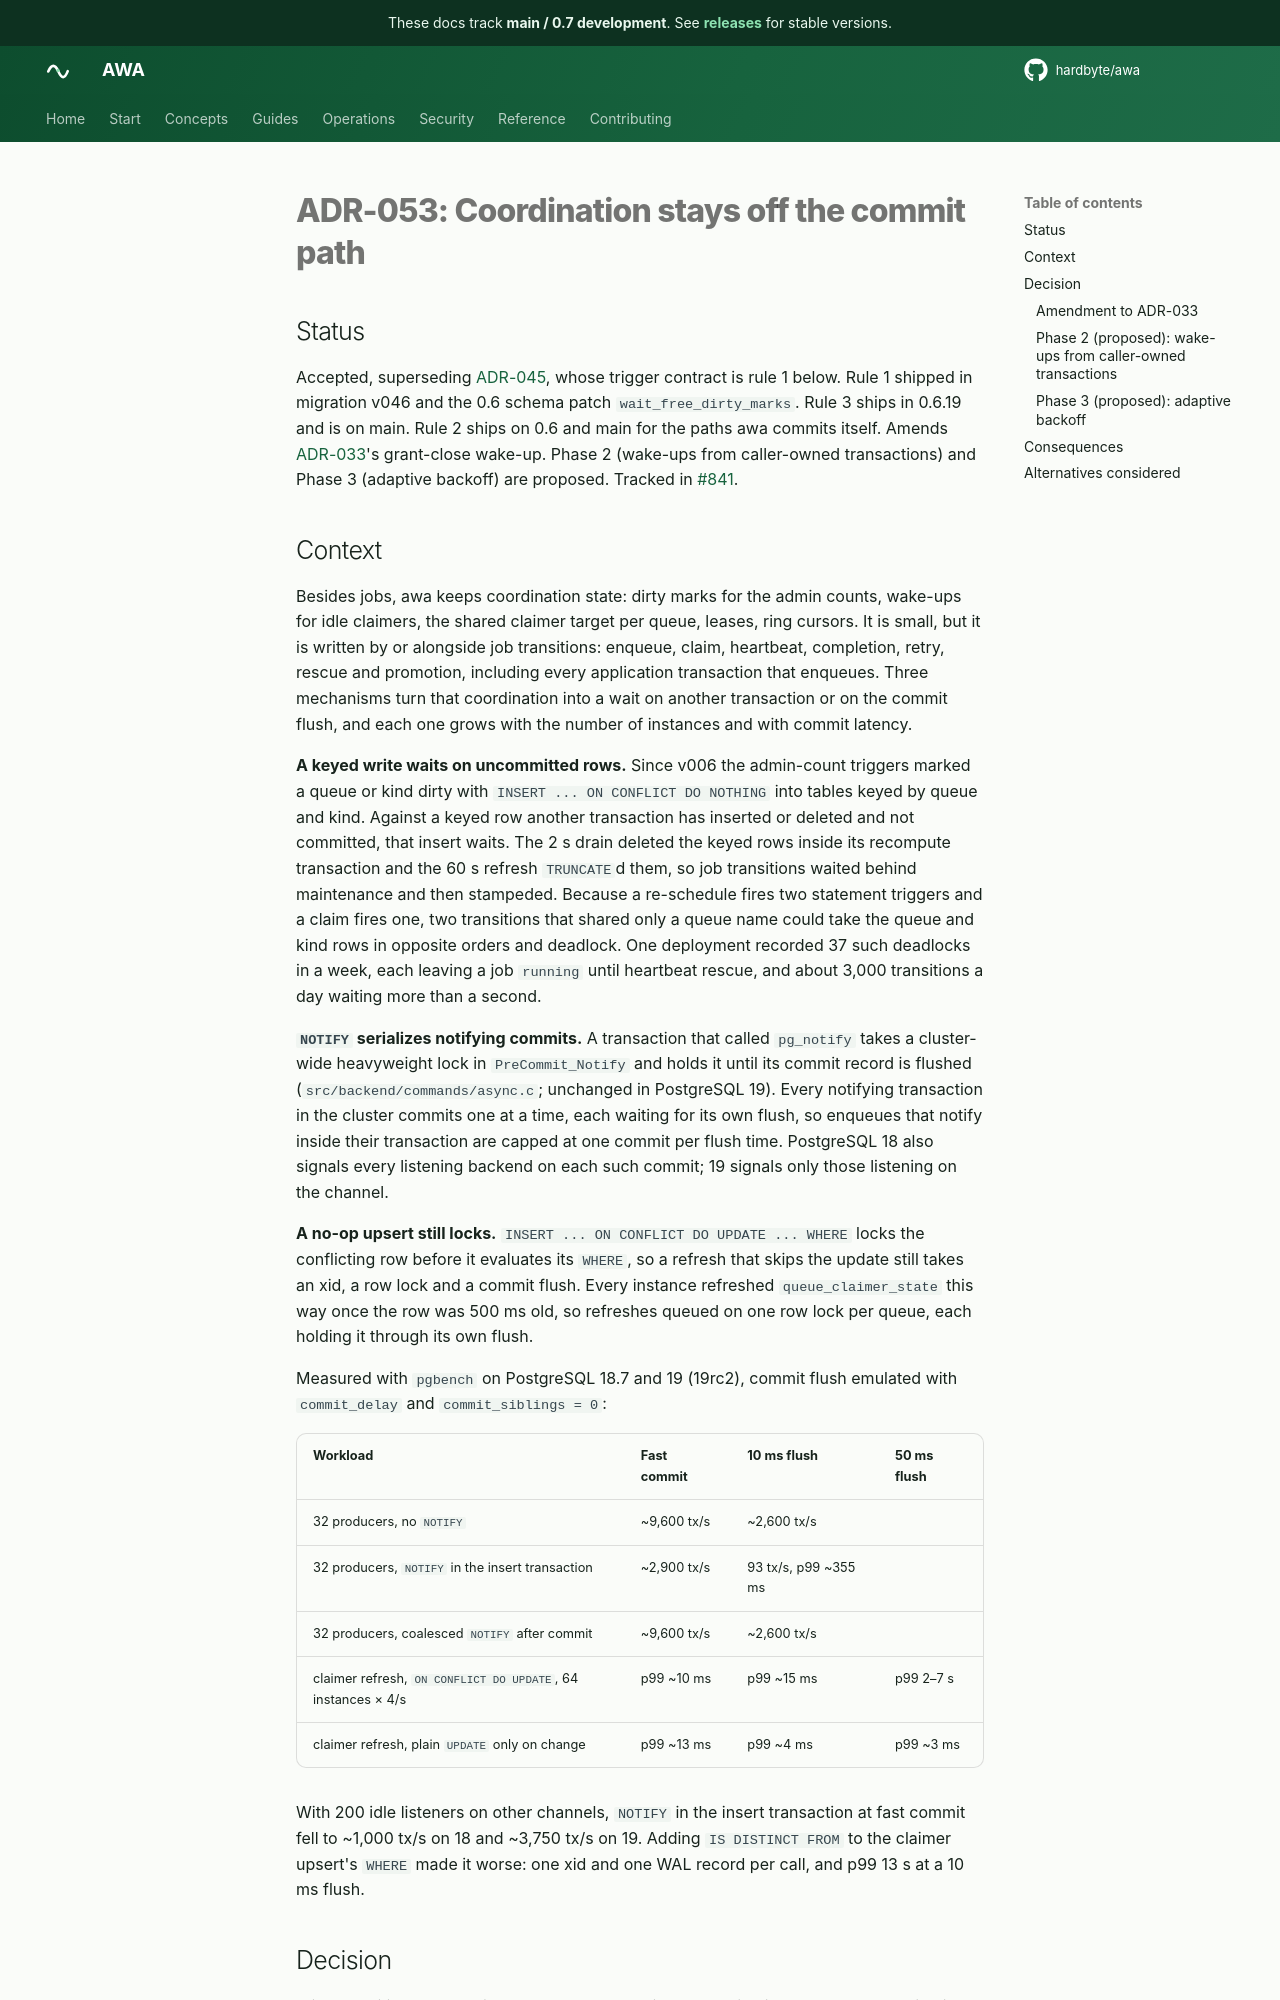

repository: hardbyte/awa · page: pr-preview/pr-897/adr/053-coordination-off-the-commit-path/index.html · generator: mkdocs

# ADR-053: Coordination stays off the commit path

## Status

Accepted, superseding [ADR-045](045-hot-path-trigger-lock-contract.md), whose trigger contract is rule 1 below. Rule 1 shipped in migration v046 and the 0.6 schema patch `wait_free_dirty_marks`. Rule 3 ships in 0.6.19 and is on main. Rule 2 ships on 0.6 and main for the paths awa commits itself. Amends [ADR-033](033-per-key-execution-control.md)'s grant-close wake-up. Phase 2 (wake-ups from caller-owned transactions) and Phase 3 (adaptive backoff) are proposed. Tracked in [#841](https://github.com/hardbyte/awa/issues/841).

## Context

Besides jobs, awa keeps coordination state: dirty marks for the admin counts, wake-ups for idle claimers, the shared claimer target per queue, leases, ring cursors. It is small, but it is written by or alongside job transitions: enqueue, claim, heartbeat, completion, retry, rescue and promotion, including every application transaction that enqueues. Three mechanisms turn that coordination into a wait on another transaction or on the commit flush, and each one grows with the number of instances and with commit latency.

**A keyed write waits on uncommitted rows.** Since v006 the admin-count triggers marked a queue or kind dirty with `INSERT ... ON CONFLICT DO NOTHING` into tables keyed by queue and kind. Against a keyed row another transaction has inserted or deleted and not committed, that insert waits. The 2 s drain deleted the keyed rows inside its recompute transaction and the 60 s refresh `TRUNCATE`d them, so job transitions waited behind maintenance and then stampeded. Because a re-schedule fires two statement triggers and a claim fires one, two transitions that shared only a queue name could take the queue and kind rows in opposite orders and deadlock. One deployment recorded 37 such deadlocks in a week, each leaving a job `running` until heartbeat rescue, and about 3,000 transitions a day waiting more than a second.

**`NOTIFY` serializes notifying commits.** A transaction that called `pg_notify` takes a cluster-wide heavyweight lock in `PreCommit_Notify` and holds it until its commit record is flushed (`src/backend/commands/async.c`; unchanged in PostgreSQL 19). Every notifying transaction in the cluster commits one at a time, each waiting for its own flush, so enqueues that notify inside their transaction are capped at one commit per flush time. PostgreSQL 18 also signals every listening backend on each such commit; 19 signals only those listening on the channel.

**A no-op upsert still locks.** `INSERT ... ON CONFLICT DO UPDATE ... WHERE` locks the conflicting row before it evaluates its `WHERE`, so a refresh that skips the update still takes an xid, a row lock and a commit flush. Every instance refreshed `queue_claimer_state` this way once the row was 500 ms old, so refreshes queued on one row lock per queue, each holding it through its own flush.

Measured with `pgbench` on PostgreSQL 18.7 and 19 (19rc2), commit flush emulated with `commit_delay` and `commit_siblings = 0`:

| Workload | Fast commit | 10 ms flush | 50 ms flush |
| --- | --- | --- | --- |
| 32 producers, no `NOTIFY` | ~9,600 tx/s | ~2,600 tx/s | |
| 32 producers, `NOTIFY` in the insert transaction | ~2,900 tx/s | 93 tx/s, p99 ~355 ms | |
| 32 producers, coalesced `NOTIFY` after commit | ~9,600 tx/s | ~2,600 tx/s | |
| claimer refresh, `ON CONFLICT DO UPDATE`, 64 instances × 4/s | p99 ~10 ms | p99 ~15 ms | p99 2–7 s |
| claimer refresh, plain `UPDATE` only on change | p99 ~13 ms | p99 ~4 ms | p99 ~3 ms |

With 200 idle listeners on other channels, `NOTIFY` in the insert transaction at fast commit fell to ~1,000 tx/s on 18 and ~3,750 tx/s on 19. Adding `IS DISTINCT FROM` to the claimer upsert's `WHERE` made it worse: one xid and one WAL record per call, and p99 13 s at a 10 ms flush.
